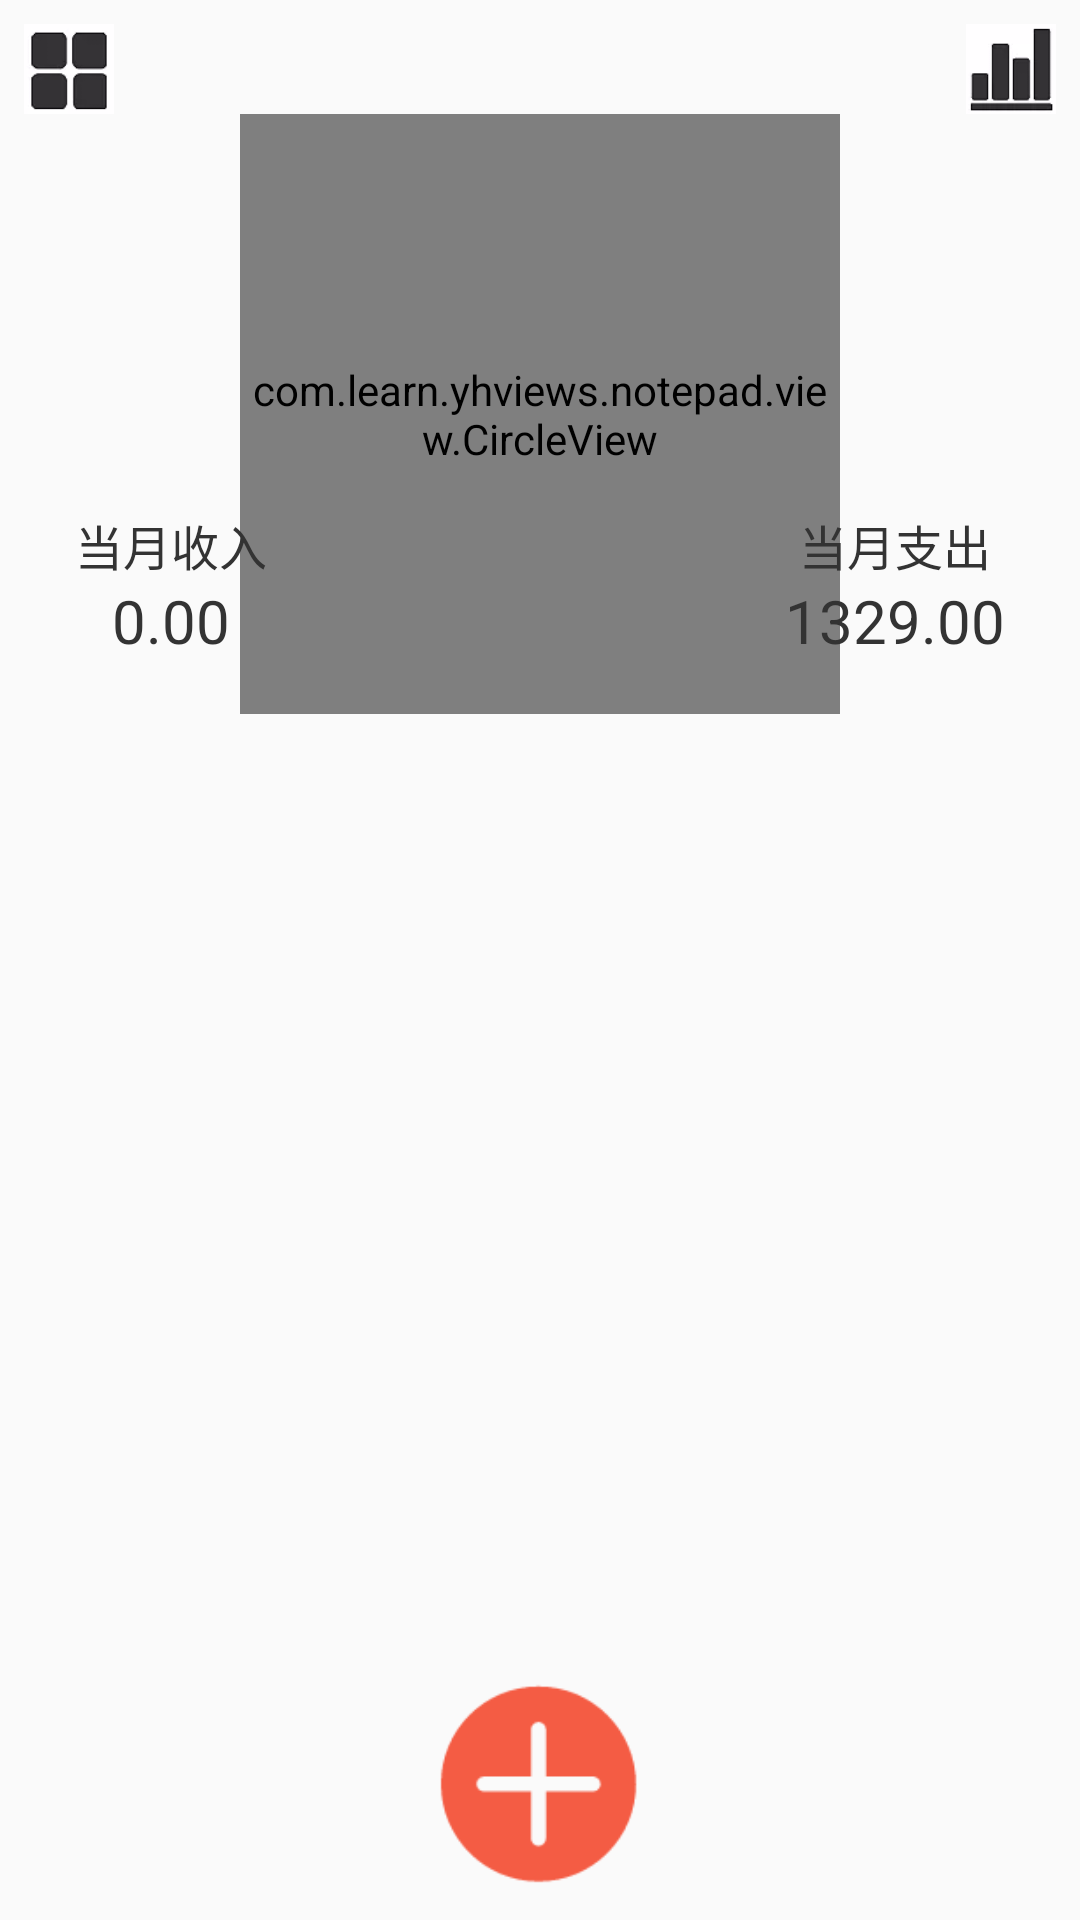

Layout XML and referenced resources for this Android screen:
<!-- AndroidManifest.xml: application theme AppTheme -->
<!-- res/layout/activity_main.xml -->
<?xml version="1.0" encoding="utf-8"?>
<RelativeLayout xmlns:android="http://schemas.android.com/apk/res/android"
    xmlns:app="http://schemas.android.com/apk/res-auto"
    xmlns:tools="http://schemas.android.com/tools"
    android:layout_width="match_parent"
    android:layout_height="match_parent"
    android:orientation="vertical"
    tools:context="com.learn.yhviews.notepad.MainActivity">
    <Button
        android:id="@+id/btn_userCenter"
        android:background="@drawable/mycenter"
        style="@style/main_top_button" />
    <Button
        android:id="@+id/btn_chart"
        style="@style/main_top_button"
        android:layout_alignParentRight="true"
        android:background="@drawable/chart"/>

    <com.learn.yhviews.notepad.view.CircleView
        android:id="@+id/circle_view"
        android:layout_width="200dp"
        android:layout_height="200dp"
        android:layout_marginTop="38dp"
        android:layout_centerHorizontal="true"/>
    <LinearLayout
        android:layout_marginTop="170dp"
        android:layout_marginLeft="25dp"
        android:orientation="vertical"
        android:layout_width="wrap_content"
        android:layout_height="wrap_content">
        <TextView
            android:id="@+id/tv1"
            android:layout_gravity="center"
            android:layout_width="wrap_content"
            android:layout_height="wrap_content"
            android:textColor="@color/mainBlack"
            android:textSize="16sp"
            android:text="当月收入"/>
        <TextView
            android:id="@+id/tv_income"
            android:layout_gravity="center"
            android:layout_width="wrap_content"
            android:layout_height="wrap_content"
            android:textColor="@color/mainBlack"
            android:textSize="20sp"
            android:text="0.00"/>
    </LinearLayout>

    <LinearLayout
        android:layout_marginTop="170dp"
        android:layout_marginRight="25dp"
        android:layout_alignParentRight="true"
        android:orientation="vertical"
        android:layout_width="wrap_content"
        android:layout_height="wrap_content">
        <TextView
            android:id="@+id/tv2"
            android:layout_width="wrap_content"
            android:layout_height="wrap_content"
            android:textColor="@color/mainBlack"
            android:layout_gravity="center"
            android:textSize="16sp"
            android:text="当月支出"/>
        <TextView
            android:id="@+id/tv_expenditure"
            android:layout_gravity="center"
            android:layout_width="wrap_content"
            android:layout_height="wrap_content"
            android:textColor="@color/mainBlack"
            android:textSize="20sp"
            android:text="1329.00"/>
    </LinearLayout>

    <ListView
        android:id="@+id/listview"
        android:listSelector="@android:color/transparent"
        android:divider="#000"
        android:dividerHeight="0dp"
        android:layout_below="@id/circle_view"
        android:layout_marginTop="-15dp"
        android:layout_marginBottom="75dp"
        android:layout_centerHorizontal="true"
        android:layout_width="match_parent"
        android:layout_height="wrap_content" />
    <Button
        android:id="@+id/btn_add_pay"
        android:layout_width="75dp"
        android:layout_height="75dp"
        android:layout_alignParentBottom="true"
        android:layout_centerHorizontal="true"
        android:layout_marginBottom="8dp"
        android:background="@drawable/add"/>


</RelativeLayout>
<!-- resources referenced by this layout -->
<resources>
  <color name="mainBlack">#333333</color>
  <!-- drawable add: png bitmap (drawable, 2517 bytes) -->
  <!-- drawable chart: png bitmap (drawable, 2295 bytes) -->
  <!-- drawable mycenter: png bitmap (drawable, 2522 bytes) -->
  <style name="main_top_button">
          <item name="android:layout_width">30dp</item>
          <item name="android:layout_height">30dp</item>
          <item name="android:layout_margin">8dp</item>
      </style>
  <style name="AppTheme" parent="Theme.AppCompat.Light.NoActionBar">
          
          <item name="colorPrimary">@color/colorPrimary</item>
          <item name="colorPrimaryDark">@color/colorPrimaryDark</item>
          <item name="colorAccent">@color/colorAccent</item>
      </style>
  <color name="colorPrimary">#3F51B5</color>
  <color name="colorPrimaryDark">#eb344a</color>
  <color name="colorAccent">#f45c44</color>
</resources>
